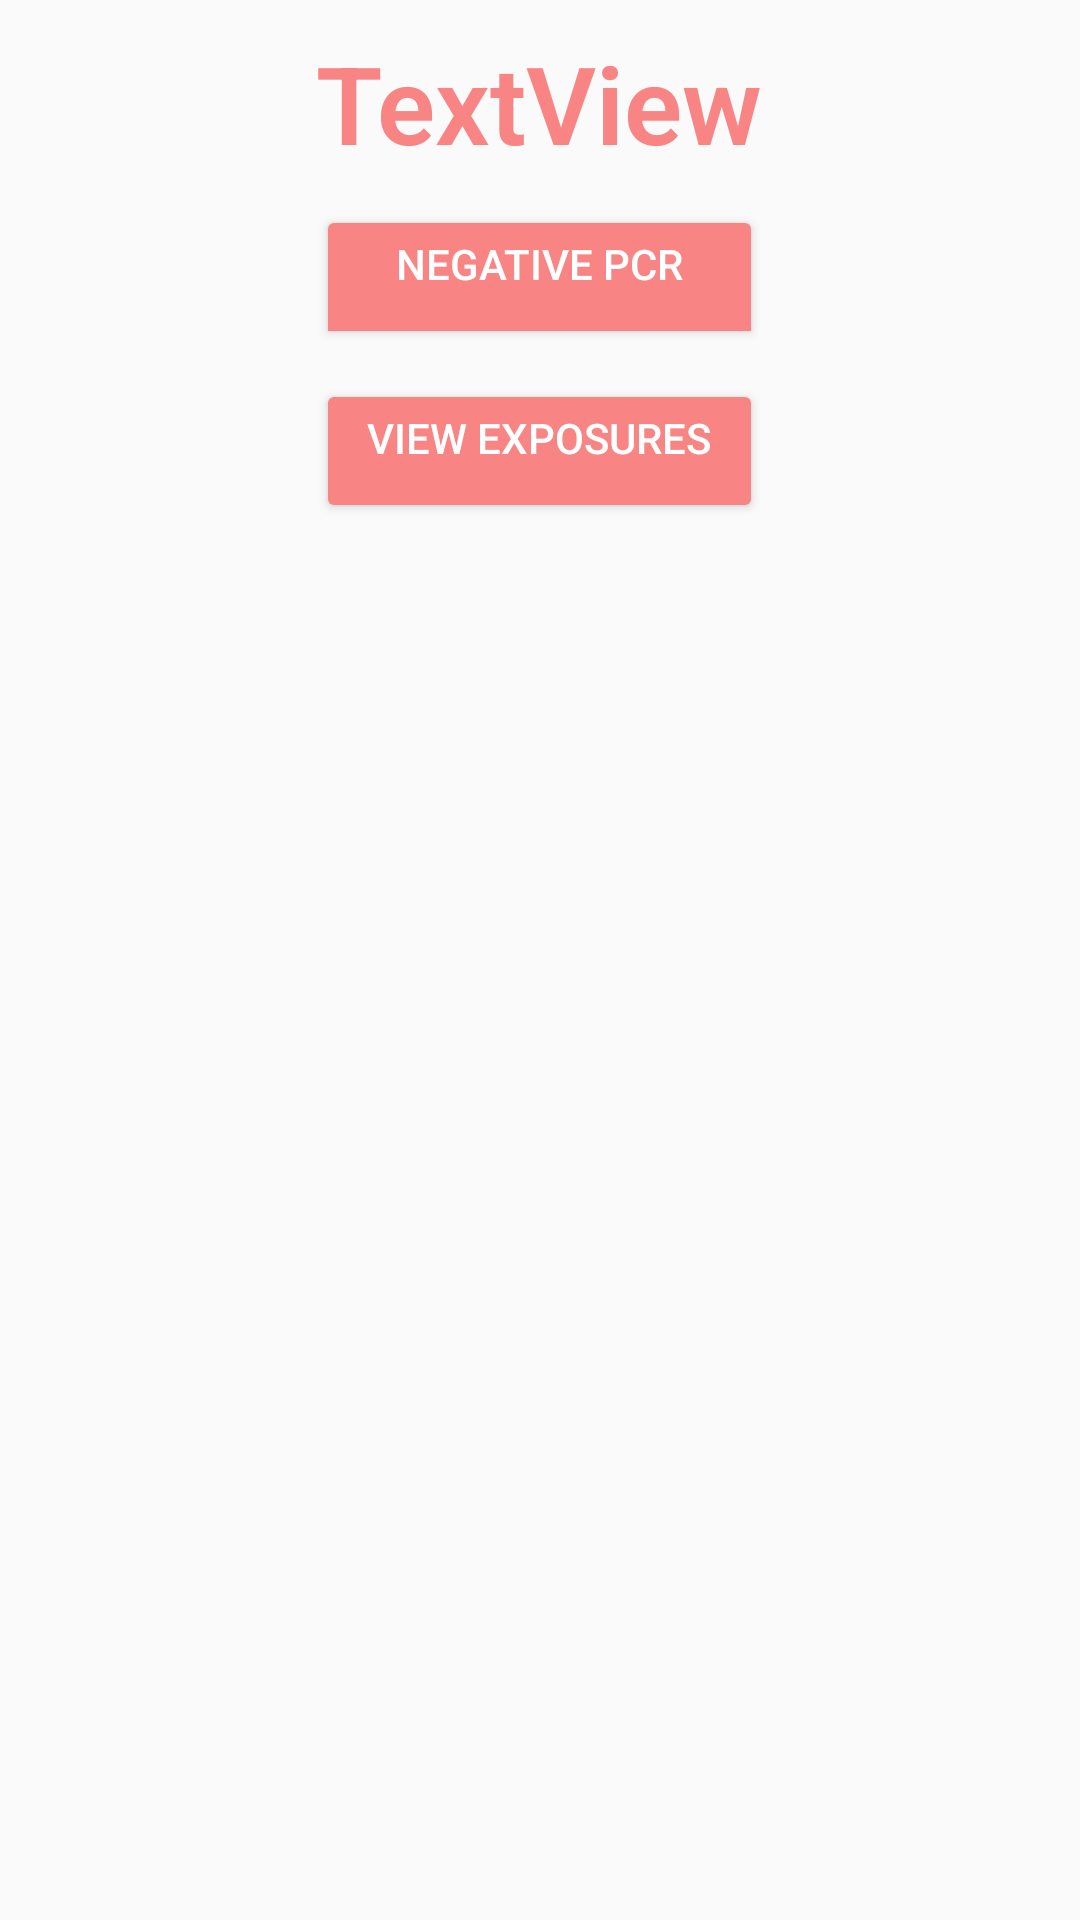

Here is an Android app screen rendered from its layout file. Give the layout XML and the strings, colors and styles it references.
<!-- AndroidManifest.xml: application theme AppTheme -->
<!-- res/layout/activity_home.xml -->
<?xml version="1.0" encoding="utf-8"?>
<TableLayout xmlns:android="http://schemas.android.com/apk/res/android"
    xmlns:app="http://schemas.android.com/apk/res-auto"
    xmlns:tools="http://schemas.android.com/tools"
    android:layout_width="match_parent"
    android:layout_height="match_parent"
    android:background="@drawable/healthcare2"
    tools:context=".HomeActivity">

    <TableRow
        android:layout_width="match_parent"
        android:layout_height="match_parent"
        android:gravity="center_horizontal"
        android:paddingTop="10dp">

        <TextView
            android:id="@+id/tvWelcome"
            android:layout_width="wrap_content"
            android:layout_height="wrap_content"
            android:fontFamily="sans-serif-light"
            android:gravity="center_horizontal"
            android:text="TextView"
            android:textColor="#F88484"
            android:textSize="36sp"
            android:textStyle="bold" />
    </TableRow>

    <TableRow
        android:layout_width="match_parent"
        android:layout_height="match_parent"
        android:gravity="center_horizontal"
        android:paddingTop="10dp">

        <ToggleButton
            android:id="@+id/tglBtnPcr"
            android:layout_width="wrap_content"
            android:layout_height="wrap_content"
            android:backgroundTint="#F88484"
            android:gravity="center_horizontal"
            android:onClick="onPcrToggled"
            android:text="ToggleButton"
            android:textColor="#FFFFFF"
            android:textColorHighlight="#3CC5BA"
            android:textOff="Negative PCR"
            android:textOn="Positive PCR"
            android:textSize="14sp" />
    </TableRow>

    <TableRow
        android:layout_width="match_parent"
        android:layout_height="match_parent"
        android:gravity="center_horizontal"
        android:paddingTop="10dp">

        <Button
            android:id="@+id/btnViewExposures"
            android:layout_width="wrap_content"
            android:layout_height="wrap_content"
            android:backgroundTint="#F88484"
            android:gravity="center_horizontal"
            android:onClick="onViewExposureButtonClicked"
            android:text="View Exposures"
            android:textColor="#FFFFFF"
            android:textSize="14sp" />
    </TableRow>
</TableLayout>
<!-- resources referenced by this layout -->
<resources>
  <style name="AppTheme" parent="Theme.AppCompat.Light.DarkActionBar">
          
          <item name="colorPrimary">@color/colorPrimary</item>
          <item name="colorPrimaryDark">@color/colorPrimaryDark</item>
          <item name="colorAccent">@color/colorAccent</item>
      </style>
  <!-- not gathered from this repository: default colours our renderer supplied (Android Studio template values) -->
  <color name="colorPrimary">#FF6200EE</color>
  <color name="colorPrimaryDark">#FF3700B3</color>
  <color name="colorAccent">#FF03DAC5</color>
</resources>
